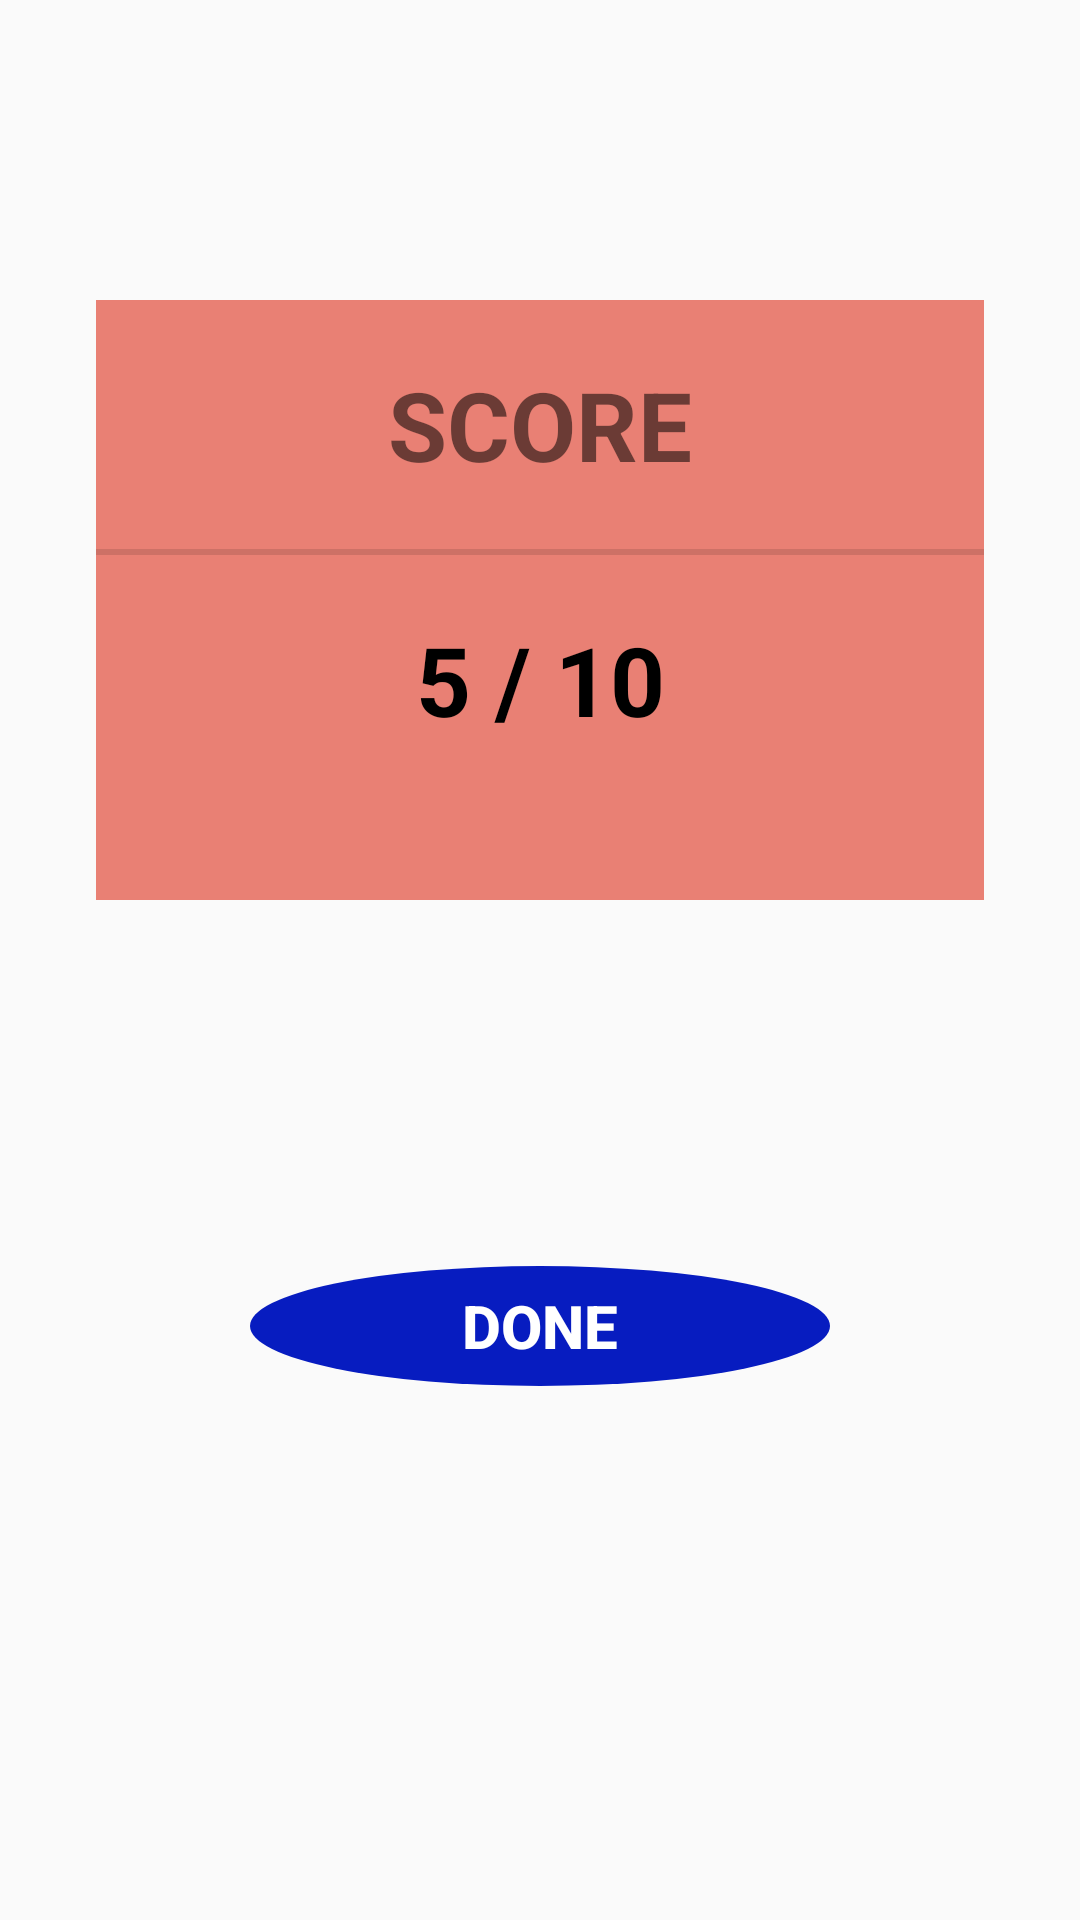

Layout XML and referenced resources for this Android screen:
<!-- AndroidManifest.xml: application theme AppTheme -->
<!-- res/layout/activity_score.xml -->
<?xml version="1.0" encoding="utf-8"?>
<androidx.constraintlayout.widget.ConstraintLayout xmlns:android="http://schemas.android.com/apk/res/android"
    xmlns:app="http://schemas.android.com/apk/res-auto"
    xmlns:tools="http://schemas.android.com/tools"
    android:layout_width="match_parent"
    android:layout_height="match_parent"
    tools:context=".ScoreActivity">

    <LinearLayout
        android:id="@+id/linearLayout3"
        android:layout_width="0dp"
        android:layout_height="wrap_content"
        android:layout_marginStart="32dp"
        android:layout_marginTop="100dp"
        android:layout_marginEnd="32dp"
        android:background="#E98074"
        android:orientation="vertical"
        android:paddingBottom="32dp"
        app:layout_constraintEnd_toEndOf="parent"
        app:layout_constraintStart_toStartOf="parent"
        app:layout_constraintTop_toTopOf="parent">

        <TextView
            android:id="@+id/textView"
            android:layout_width="match_parent"
            android:layout_height="wrap_content"
            android:layout_margin="20dp"
            android:gravity="center"
            android:text="SCORE"
            android:textSize="32sp"
            android:textStyle="bold" />

        <View
            android:id="@+id/divider"
            android:layout_width="match_parent"
            android:layout_height="2dp"
            android:background="?android:attr/listDivider" />

        <TextView
            android:id="@+id/sa_score"
            android:layout_width="match_parent"
            android:layout_height="wrap_content"
            android:layout_margin="20dp"
            android:gravity="center"
            android:text="5 / 10"
            android:textColor="@android:color/black"
            android:textSize="32sp"
            android:textStyle="bold" />
    </LinearLayout>

    <Button
        android:id="@+id/sa_done"
        android:layout_width="0dp"
        android:layout_height="wrap_content"
        android:layout_marginStart="64dp"
        android:layout_marginTop="8dp"
        android:layout_marginEnd="64dp"
        android:layout_marginBottom="64dp"
        android:background="@drawable/round_corner"
        android:text="Done"
        android:textColor="@color/white"
        android:textSize="20sp"
        android:textStyle="bold"
        app:layout_constraintBottom_toBottomOf="parent"
        app:layout_constraintEnd_toEndOf="parent"
        app:layout_constraintStart_toStartOf="parent"
        app:layout_constraintTop_toBottomOf="@+id/linearLayout3" />
</androidx.constraintlayout.widget.ConstraintLayout>
<!-- resources referenced by this layout -->
<resources>
  <color name="white">#FFFFFFFF</color>
  <!-- drawable round_corner (drawable) -->
  <vector android:height="24dp" android:tint="#071CC0"
      android:viewportHeight="24" android:viewportWidth="24"
      android:width="24dp" xmlns:android="http://schemas.android.com/apk/res/android">
      <path android:fillColor="@android:color/white" android:pathData="M12,12m-10,0a10,10 0,1 1,20 0a10,10 0,1 1,-20 0"/>
  </vector>
  <style name="AppTheme" parent="Theme.AppCompat.Light.DarkActionBar">
          
          <item name="colorPrimary">@color/purple_500</item>
          <item name="colorPrimaryVariant">@color/purple_700</item>
          <item name="colorOnPrimary">@color/white</item>
          
          <item name="colorSecondary">@color/teal_200</item>
          <item name="colorSecondaryVariant">@color/teal_700</item>
          <item name="colorOnSecondary">@color/black</item>
          
          <item name="android:statusBarColor" tools:targetApi="l">?attr/colorPrimaryVariant</item>
          
          <item name="windowActionBar">false</item>
          <item name="windowNoTitle">true</item>
  
  
      </style>
  <color name="purple_500">#FF6200EE</color>
  <color name="purple_700">#FF3700B3</color>
  <color name="teal_200">#FF03DAC5</color>
  <color name="teal_700">#FF018786</color>
  <color name="black">#FF000000</color>
</resources>
